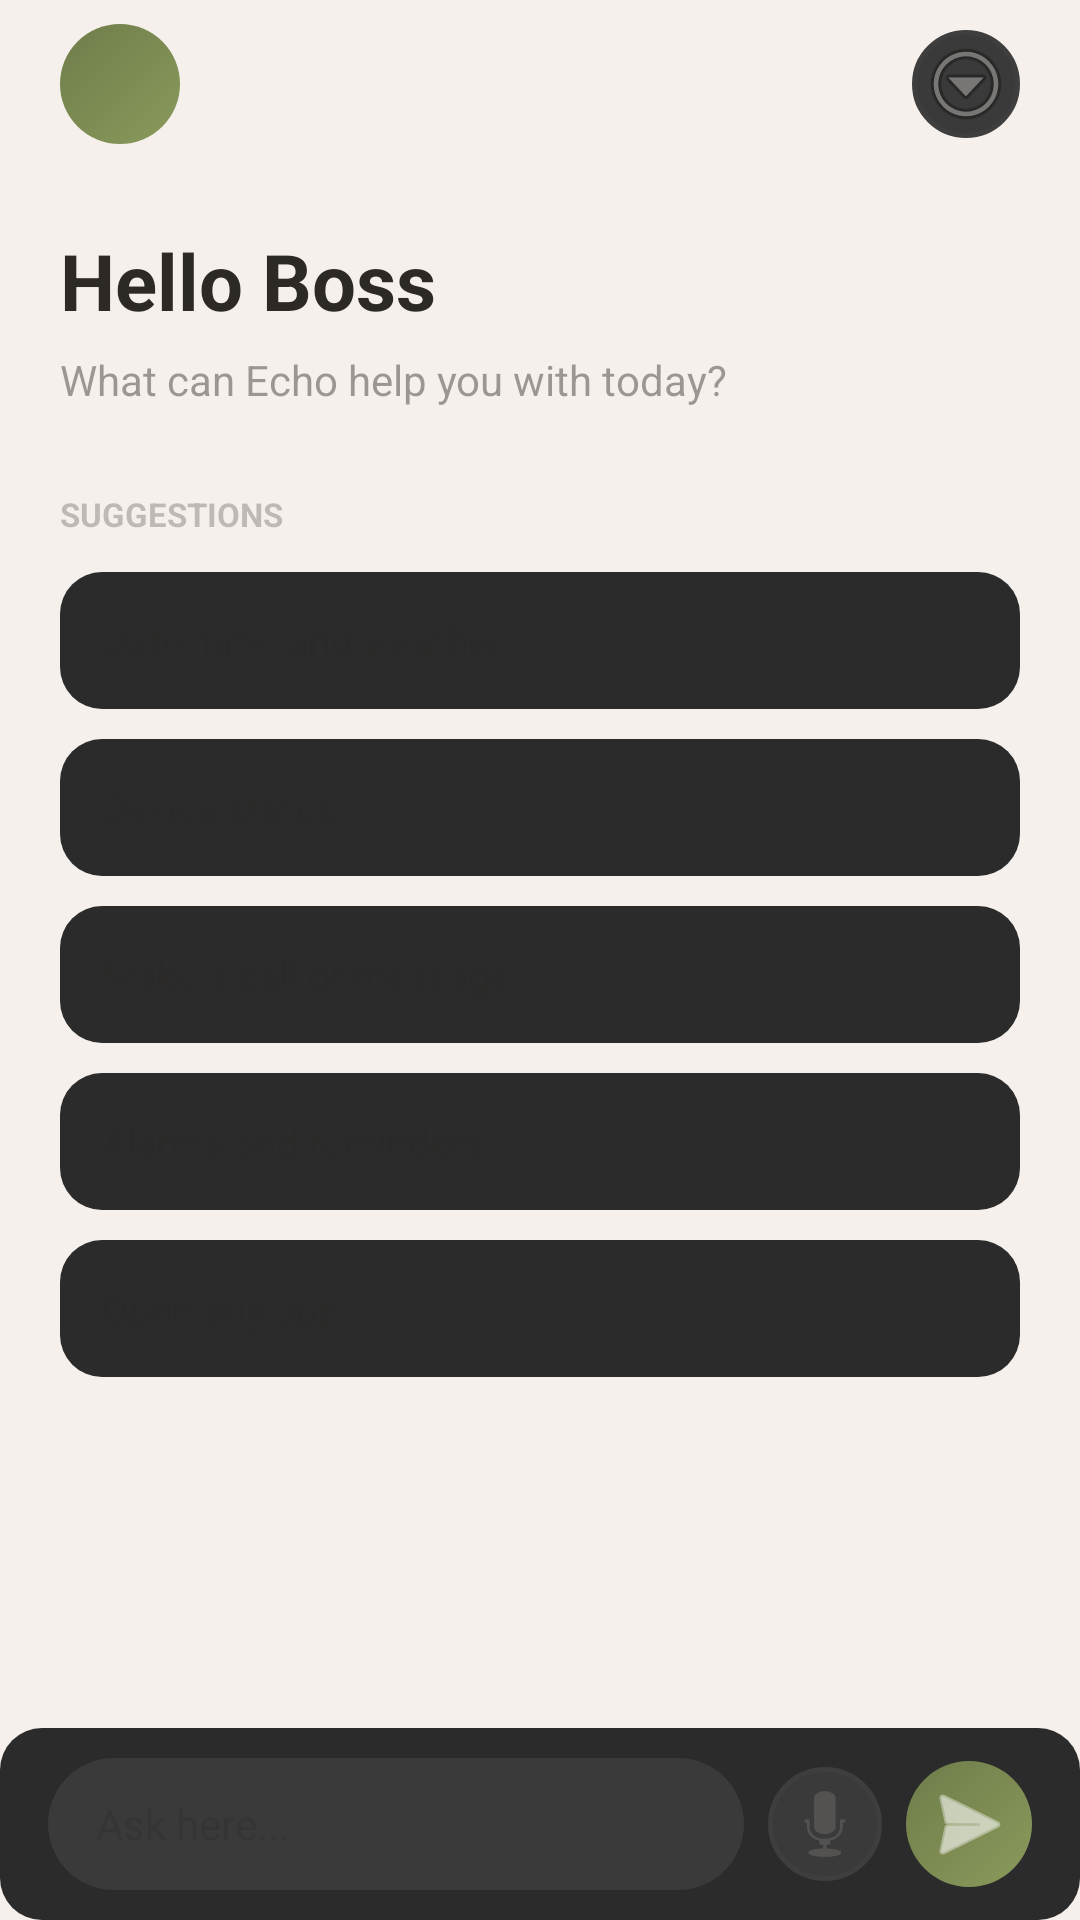

Produce the Android XML layout that renders to this screen, including the resource entries it uses.
<!-- AndroidManifest.xml: application theme Theme.AppCompat.DayNight.NoActionBar -->
<!-- res/layout/activity_main.xml -->
<?xml version="1.0" encoding="utf-8"?>
<LinearLayout
    xmlns:android="http://schemas.android.com/apk/res/android"
    android:layout_width="match_parent"
    android:layout_height="match_parent"
    android:orientation="vertical"
    android:background="@color/base">

    <LinearLayout
        android:layout_width="match_parent"
        android:layout_height="56dp"
        android:orientation="horizontal"
        android:gravity="center_vertical"
        android:paddingStart="20dp"
        android:paddingEnd="20dp">

        <ImageView
            android:layout_width="40dp"
            android:layout_height="40dp"
            android:src="@drawable/bg_circle_olive"/>

        <View
            android:layout_width="0dp"
            android:layout_height="1dp"
            android:layout_weight="1"/>

        <ImageButton
            android:id="@+id/btn_menu"
            android:layout_width="36dp"
            android:layout_height="36dp"
            android:background="@drawable/bg_circle_surface"
            android:src="@android:drawable/ic_menu_more"
            android:tint="@color/text_muted"/>

    </LinearLayout>

    <ScrollView
        android:layout_width="match_parent"
        android:layout_height="0dp"
        android:layout_weight="1"
        android:paddingStart="20dp"
        android:paddingEnd="20dp">

        <LinearLayout
            android:layout_width="match_parent"
            android:layout_height="wrap_content"
            android:orientation="vertical"
            android:paddingTop="20dp"
            android:paddingBottom="20dp">

            <TextView
                android:id="@+id/tv_greeting"
                android:layout_width="wrap_content"
                android:layout_height="wrap_content"
                android:text="Hello Boss"
                android:textColor="@color/text_main"
                android:textSize="26sp"
                android:textStyle="bold"/>

            <TextView
                android:layout_width="wrap_content"
                android:layout_height="wrap_content"
                android:text="What can Echo help you with today?"
                android:textColor="@color/text_muted"
                android:textSize="14sp"
                android:layout_marginTop="6dp"/>

            <TextView
                android:layout_width="wrap_content"
                android:layout_height="wrap_content"
                android:text="SUGGESTIONS"
                android:textColor="@color/text_dim"
                android:textSize="11sp"
                android:textStyle="bold"
                android:layout_marginTop="28dp"
                android:layout_marginBottom="12dp"/>

            <LinearLayout
                android:id="@+id/chip_time"
                android:layout_width="match_parent"
                android:layout_height="wrap_content"
                android:background="@drawable/bg_card"
                android:padding="14dp"
                android:orientation="horizontal"
                android:gravity="center_vertical"
                android:layout_marginBottom="10dp">
                <TextView
                    android:layout_width="wrap_content"
                    android:layout_height="wrap_content"
                    android:text="Date, time and weather"
                    android:textColor="@color/text_muted"
                    android:textSize="13sp"/>
            </LinearLayout>

            <LinearLayout
                android:id="@+id/chip_device"
                android:layout_width="match_parent"
                android:layout_height="wrap_content"
                android:background="@drawable/bg_card"
                android:padding="14dp"
                android:orientation="horizontal"
                android:gravity="center_vertical"
                android:layout_marginBottom="10dp">
                <TextView
                    android:layout_width="wrap_content"
                    android:layout_height="wrap_content"
                    android:text="Device status"
                    android:textColor="@color/text_muted"
                    android:textSize="13sp"/>
            </LinearLayout>

            <LinearLayout
                android:id="@+id/chip_call"
                android:layout_width="match_parent"
                android:layout_height="wrap_content"
                android:background="@drawable/bg_card"
                android:padding="14dp"
                android:orientation="horizontal"
                android:gravity="center_vertical"
                android:layout_marginBottom="10dp">
                <TextView
                    android:layout_width="wrap_content"
                    android:layout_height="wrap_content"
                    android:text="Make a call or message"
                    android:textColor="@color/text_muted"
                    android:textSize="13sp"/>
            </LinearLayout>

            <LinearLayout
                android:id="@+id/chip_alarm"
                android:layout_width="match_parent"
                android:layout_height="wrap_content"
                android:background="@drawable/bg_card"
                android:padding="14dp"
                android:orientation="horizontal"
                android:gravity="center_vertical"
                android:layout_marginBottom="10dp">
                <TextView
                    android:layout_width="wrap_content"
                    android:layout_height="wrap_content"
                    android:text="Alarms and reminders"
                    android:textColor="@color/text_muted"
                    android:textSize="13sp"/>
            </LinearLayout>

            <LinearLayout
                android:id="@+id/chip_app"
                android:layout_width="match_parent"
                android:layout_height="wrap_content"
                android:background="@drawable/bg_card"
                android:padding="14dp"
                android:orientation="horizontal"
                android:gravity="center_vertical"
                android:layout_marginBottom="10dp">
                <TextView
                    android:layout_width="wrap_content"
                    android:layout_height="wrap_content"
                    android:text="Open any app"
                    android:textColor="@color/text_muted"
                    android:textSize="13sp"/>
            </LinearLayout>

        </LinearLayout>
    </ScrollView>

    <LinearLayout
        android:layout_width="match_parent"
        android:layout_height="64dp"
        android:background="@drawable/bg_card"
        android:orientation="horizontal"
        android:gravity="center_vertical"
        android:paddingStart="16dp"
        android:paddingEnd="16dp"
        android:paddingTop="10dp"
        android:paddingBottom="10dp">

        <EditText
            android:id="@+id/et_input"
            android:layout_width="0dp"
            android:layout_height="44dp"
            android:layout_weight="1"
            android:hint="Ask here..."
            android:textColor="@color/text_main"
            android:textColorHint="@color/text_dim"
            android:background="@drawable/bg_input_chat"
            android:paddingStart="16dp"
            android:paddingEnd="16dp"
            android:textSize="14sp"
            android:imeOptions="actionSend"
            android:maxLines="1"
            android:inputType="text"/>

        <ImageButton
            android:id="@+id/btn_mic"
            android:layout_width="38dp"
            android:layout_height="38dp"
            android:background="@drawable/bg_circle_surface"
            android:src="@android:drawable/ic_btn_speak_now"
            android:tint="@color/text_muted"
            android:layout_marginStart="8dp"/>

        <ImageButton
            android:id="@+id/btn_send"
            android:layout_width="42dp"
            android:layout_height="42dp"
            android:background="@drawable/bg_circle_olive"
            android:src="@android:drawable/ic_menu_send"
            android:tint="@color/white"
            android:layout_marginStart="8dp"/>

    </LinearLayout>

</LinearLayout>
<!-- resources referenced by this layout -->
<resources>
  <color name="base">#F5F0EB</color>
  <color name="text_dim">#472D2A26</color>
  <color name="text_main">#2D2A26</color>
  <color name="text_muted">#732D2A26</color>
  <color name="white">#FFFFFF</color>
  <!-- drawable bg_card (drawable) -->
  <?xml version="1.0" encoding="utf-8"?>
  <shape xmlns:android="http://schemas.android.com/apk/res/android">
      <solid android:color="#2B2B2B"/>
      <corners android:radius="14dp"/>
  </shape>
  <!-- drawable bg_circle_olive (drawable) -->
  <?xml version="1.0" encoding="utf-8"?>
  <shape xmlns:android="http://schemas.android.com/apk/res/android"
      android:shape="oval">
      <gradient
          android:startColor="#8A9A5B"
          android:endColor="#6F7C4A"
          android:angle="135"/>
  </shape>
  <!-- drawable bg_circle_surface (drawable) -->
  <?xml version="1.0" encoding="utf-8"?>
  <shape xmlns:android="http://schemas.android.com/apk/res/android"
      android:shape="oval">
      <solid android:color="#3A3A3A"/>
      <stroke android:width="1.5dp" android:color="#3E3E3E"/>
  </shape>
  <!-- drawable bg_input_chat (drawable) -->
  <?xml version="1.0" encoding="utf-8"?>
  <shape xmlns:android="http://schemas.android.com/apk/res/android">
      <solid android:color="#3A3A3A"/>
      <corners android:radius="50dp"/>
  </shape>
</resources>
